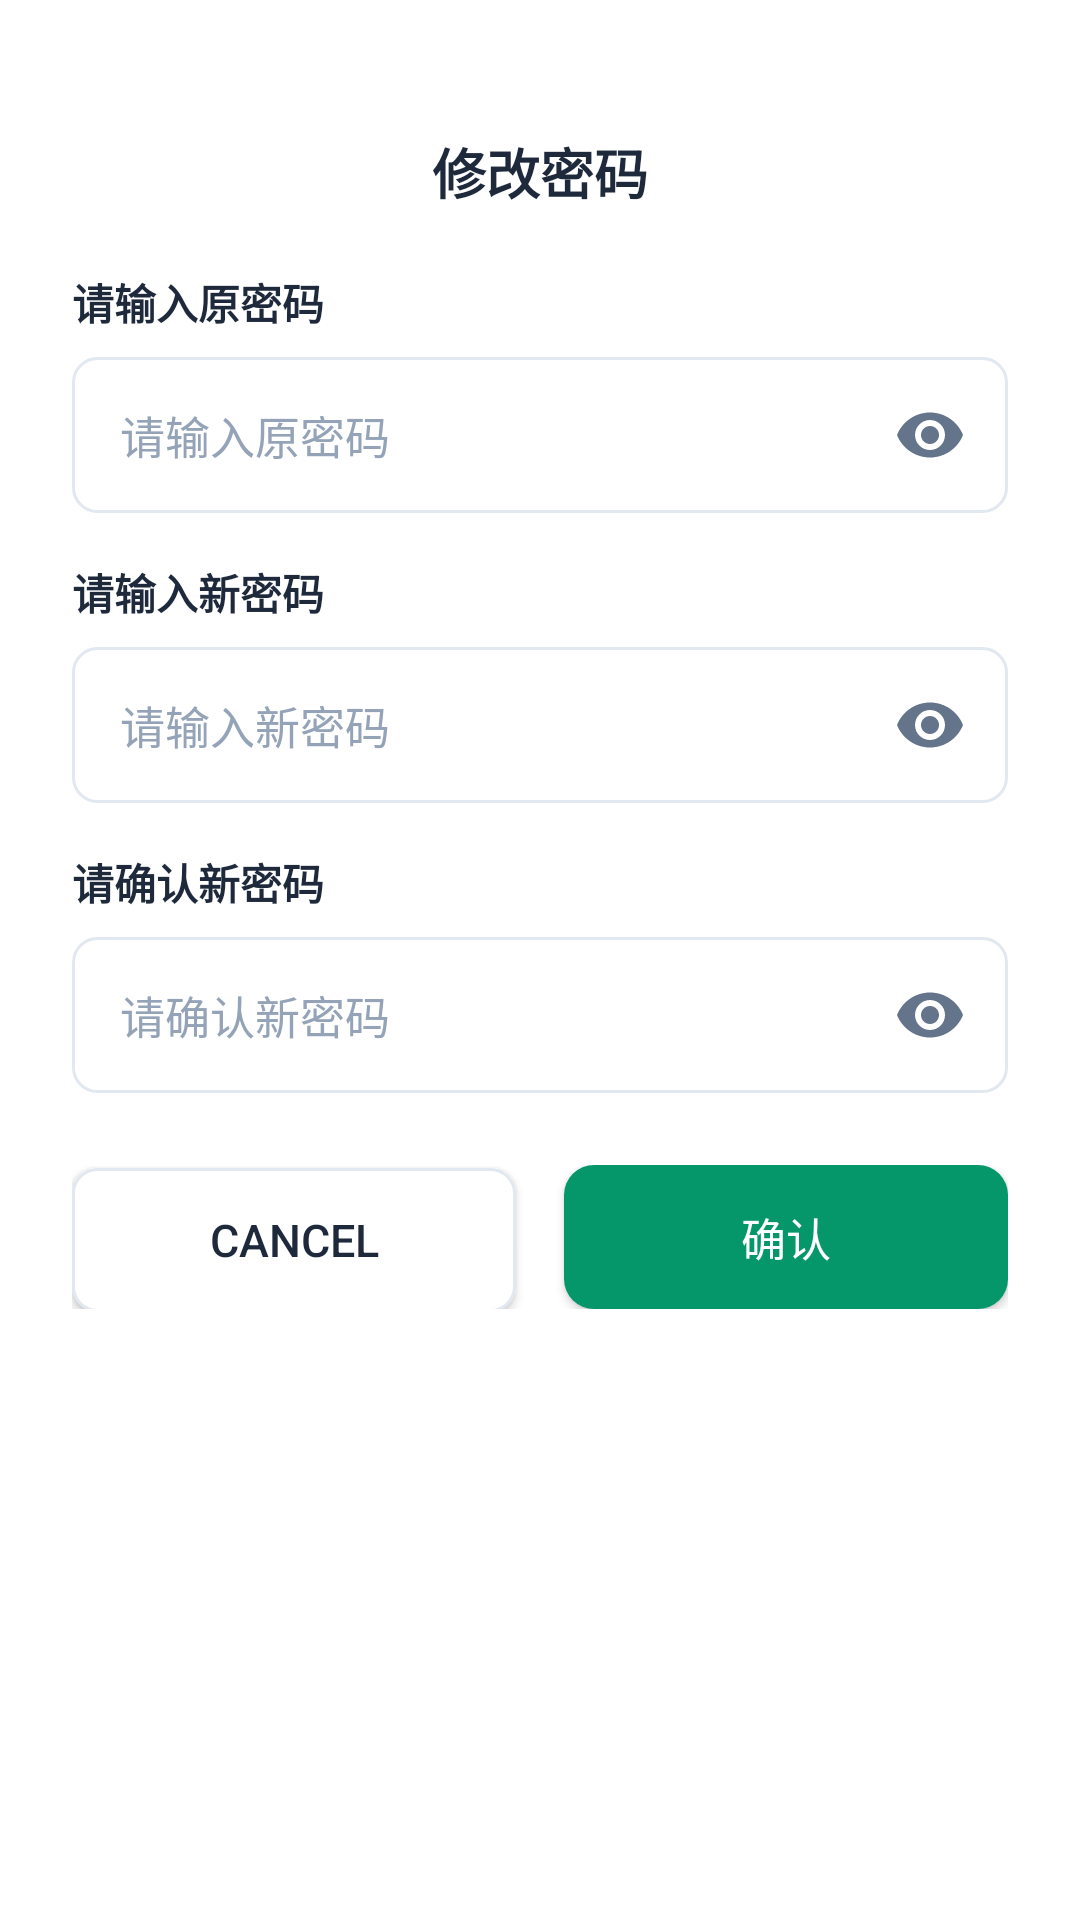

Produce the Android XML layout that renders to this screen, including the resource entries it uses.
<!-- AndroidManifest.xml: application theme Theme.BlackBox -->
<!-- res/layout/bottom_sheet_change_password.xml -->
<?xml version="1.0" encoding="utf-8"?>
<LinearLayout xmlns:android="http://schemas.android.com/apk/res/android"
    android:layout_width="match_parent"
    android:layout_height="wrap_content"
    android:background="@drawable/bg_bottom_sheet"
    android:orientation="vertical"
    android:padding="24dp">

    <View
        android:layout_width="40dp"
        android:layout_height="4dp"
        android:layout_gravity="center_horizontal"
        android:layout_marginBottom="16dp"
        android:background="@drawable/bg_drag_handle" />

    <TextView
        android:layout_width="wrap_content"
        android:layout_height="wrap_content"
        android:layout_gravity="center_horizontal"
        android:text="@string/change_password_title"
        android:textColor="@color/duodian_text_primary"
        android:textSize="18sp"
        android:textStyle="bold" />

    <TextView
        android:layout_width="wrap_content"
        android:layout_height="wrap_content"
        android:layout_marginTop="20dp"
        android:text="@string/old_password_hint"
        android:textColor="@color/duodian_text_primary"
        android:textSize="14sp"
        android:textStyle="bold" />

    <FrameLayout
        android:layout_width="match_parent"
        android:layout_height="52dp"
        android:layout_marginTop="8dp"
        android:background="@drawable/bg_input_field">

        <EditText
            android:id="@+id/etOldPassword"
            android:layout_width="match_parent"
            android:layout_height="match_parent"
            android:background="@android:color/transparent"
            android:hint="@string/old_password_hint"
            android:inputType="textPassword"
            android:paddingStart="16dp"
            android:paddingEnd="52dp"
            android:textColor="@color/duodian_text_primary"
            android:textColorHint="@color/duodian_text_hint"
            android:textSize="15sp" />

        <ImageButton
            android:id="@+id/btnToggleOldPassword"
            android:layout_width="44dp"
            android:layout_height="44dp"
            android:layout_gravity="end|center_vertical"
            android:layout_marginEnd="4dp"
            android:background="?attr/selectableItemBackgroundBorderless"
            android:contentDescription="@string/show_password"
            android:padding="10dp"
            android:src="@drawable/ic_visibility" />
    </FrameLayout>

    <TextView
        android:layout_width="wrap_content"
        android:layout_height="wrap_content"
        android:layout_marginTop="16dp"
        android:text="@string/new_password_hint"
        android:textColor="@color/duodian_text_primary"
        android:textSize="14sp"
        android:textStyle="bold" />

    <FrameLayout
        android:layout_width="match_parent"
        android:layout_height="52dp"
        android:layout_marginTop="8dp"
        android:background="@drawable/bg_input_field">

        <EditText
            android:id="@+id/etNewPassword"
            android:layout_width="match_parent"
            android:layout_height="match_parent"
            android:background="@android:color/transparent"
            android:hint="@string/new_password_hint"
            android:inputType="textPassword"
            android:paddingStart="16dp"
            android:paddingEnd="52dp"
            android:textColor="@color/duodian_text_primary"
            android:textColorHint="@color/duodian_text_hint"
            android:textSize="15sp" />

        <ImageButton
            android:id="@+id/btnToggleNewPassword"
            android:layout_width="44dp"
            android:layout_height="44dp"
            android:layout_gravity="end|center_vertical"
            android:layout_marginEnd="4dp"
            android:background="?attr/selectableItemBackgroundBorderless"
            android:contentDescription="@string/show_password"
            android:padding="10dp"
            android:src="@drawable/ic_visibility" />
    </FrameLayout>

    <TextView
        android:layout_width="wrap_content"
        android:layout_height="wrap_content"
        android:layout_marginTop="16dp"
        android:text="@string/confirm_password_hint"
        android:textColor="@color/duodian_text_primary"
        android:textSize="14sp"
        android:textStyle="bold" />

    <FrameLayout
        android:layout_width="match_parent"
        android:layout_height="52dp"
        android:layout_marginTop="8dp"
        android:background="@drawable/bg_input_field">

        <EditText
            android:id="@+id/etConfirmPassword"
            android:layout_width="match_parent"
            android:layout_height="match_parent"
            android:background="@android:color/transparent"
            android:hint="@string/confirm_password_hint"
            android:inputType="textPassword"
            android:paddingStart="16dp"
            android:paddingEnd="52dp"
            android:textColor="@color/duodian_text_primary"
            android:textColorHint="@color/duodian_text_hint"
            android:textSize="15sp" />

        <ImageButton
            android:id="@+id/btnToggleConfirmPassword"
            android:layout_width="44dp"
            android:layout_height="44dp"
            android:layout_gravity="end|center_vertical"
            android:layout_marginEnd="4dp"
            android:background="?attr/selectableItemBackgroundBorderless"
            android:contentDescription="@string/show_password"
            android:padding="10dp"
            android:src="@drawable/ic_visibility" />
    </FrameLayout>

    <TextView
        android:id="@+id/tvError"
        android:layout_width="wrap_content"
        android:layout_height="wrap_content"
        android:layout_marginTop="4dp"
        android:textColor="@color/duodian_error"
        android:textSize="12sp"
        android:visibility="gone" />

    <LinearLayout
        android:layout_width="match_parent"
        android:layout_height="wrap_content"
        android:layout_marginTop="24dp"
        android:orientation="horizontal">

        <androidx.appcompat.widget.AppCompatButton
            android:id="@+id/btnCancel"
            android:layout_width="0dp"
            android:layout_height="48dp"
            android:layout_marginEnd="8dp"
            android:layout_weight="1"
            android:background="@drawable/bg_input_field"
            android:text="@string/cancel"
            android:textColor="@color/duodian_text_primary"
            android:textSize="15sp" />

        <androidx.appcompat.widget.AppCompatButton
            android:id="@+id/btnConfirm"
            android:layout_width="0dp"
            android:layout_height="48dp"
            android:layout_marginStart="8dp"
            android:layout_weight="1"
            android:background="@drawable/bg_button_primary"
            android:text="@string/confirm"
            android:textColor="@color/white"
            android:textSize="15sp" />
    </LinearLayout>
</LinearLayout>
<!-- resources referenced by this layout -->
<resources>
  <color name="duodian_error">#EF4444</color>
  <color name="duodian_text_hint">#94A3B8</color>
  <color name="duodian_text_primary">#1E293B</color>
  <color name="white">#FFFFFFFF</color>
  <!-- drawable bg_bottom_sheet (drawable) -->
  <?xml version="1.0" encoding="utf-8"?>
  <shape xmlns:android="http://schemas.android.com/apk/res/android"
      android:shape="rectangle">
      <solid android:color="@color/duodian_surface" />
      <corners
          android:topLeftRadius="16dp"
          android:topRightRadius="16dp" />
  </shape>
  <!-- drawable bg_button_primary (drawable) -->
  <?xml version="1.0" encoding="utf-8"?>
  <shape xmlns:android="http://schemas.android.com/apk/res/android"
      android:shape="rectangle">
      <solid android:color="@color/duodian_primary" />
      <corners android:radius="10dp" />
  </shape>
  <!-- drawable bg_input_field (drawable) -->
  <?xml version="1.0" encoding="utf-8"?>
  <shape xmlns:android="http://schemas.android.com/apk/res/android"
      android:shape="rectangle">
      <solid android:color="@color/duodian_surface" />
      <stroke
          android:width="1dp"
          android:color="@color/duodian_divider" />
      <corners android:radius="8dp" />
  </shape>
  <!-- drawable ic_visibility (drawable) -->
  <?xml version="1.0" encoding="utf-8"?>
  <vector xmlns:android="http://schemas.android.com/apk/res/android"
      android:width="24dp"
      android:height="24dp"
      android:viewportWidth="24"
      android:viewportHeight="24">
      <path
          android:fillColor="@color/duodian_text_secondary"
          android:pathData="M12,4.5C7,4.5 2.73,7.61 1,12c1.73,4.39 6,7.5 11,7.5s9.27,-3.11 11,-7.5c-1.73,-4.39 -6,-7.5 -11,-7.5zM12,17c-2.76,0 -5,-2.24 -5,-5s2.24,-5 5,-5s5,2.24 5,5s-2.24,5 -5,5zM12,9c-1.66,0 -3,1.34 -3,3s1.34,3 3,3s3,-1.34 3,-3s-1.34,-3 -3,-3z" />
  </vector>
  <string name="cancel">Cancel</string>
  <string name="change_password_title">修改密码</string>
  <string name="confirm">确认</string>
  <string name="confirm_password_hint">请确认新密码</string>
  <string name="new_password_hint">请输入新密码</string>
  <string name="old_password_hint">请输入原密码</string>
  <string name="show_password">显示密码</string>
  <style name="Theme.BlackBox" parent="Theme.MaterialComponents.Light.NoActionBar">
          
          <item name="colorPrimary">@color/primary</item>
          <item name="colorPrimaryVariant">@color/primary_dark</item>
          <item name="colorOnPrimary">@color/white</item>
          
          <item name="colorSecondary">@color/primary_light</item>
          <item name="colorSecondaryVariant">@color/primary</item>
          <item name="colorOnSecondary">@color/white</item>
          
          <item name="android:statusBarColor" tools:targetApi="l">?attr/colorPrimaryVariant</item>
          
  
          <item name="actionMenuTextColor">@color/primary_text</item>
  
          <item name="android:forceDarkAllowed" tools:targetApi="q">false</item>
      </style>
  <color name="duodian_surface">#FFFFFF</color>
  <color name="duodian_primary">#059669</color>
  <color name="duodian_divider">#E2E8F0</color>
  <color name="duodian_text_secondary">#64748B</color>
  <color name="primary">#3F3F3F</color>
  <color name="primary_dark">#3F3F3F</color>
  <color name="primary_light">#3F3F3F</color>
  <color name="primary_text">#212121</color>
</resources>
